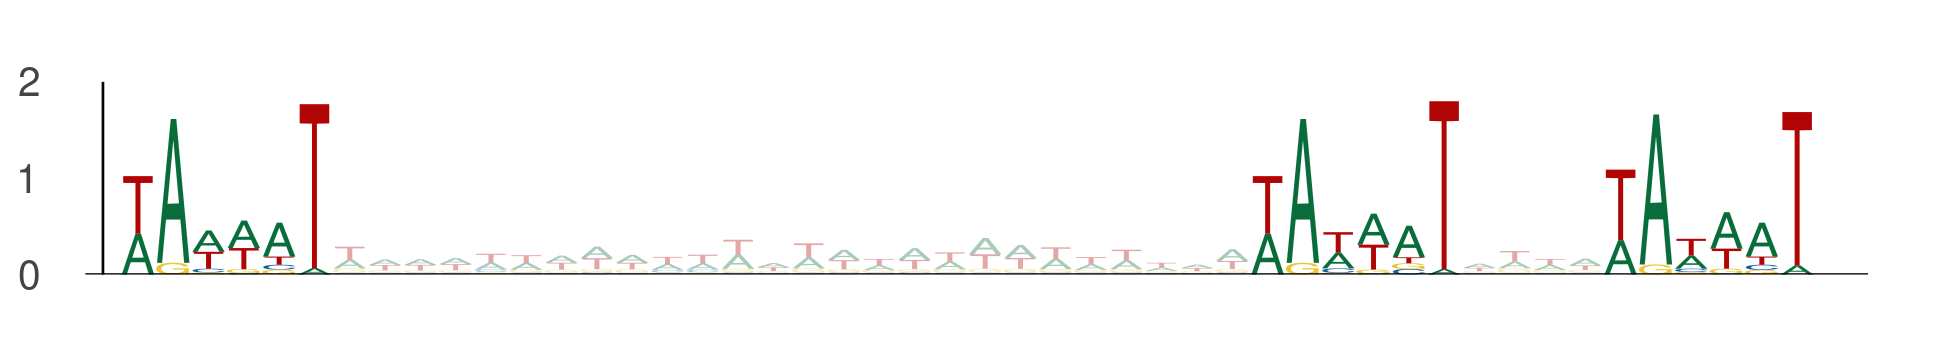

The data file committed next to this chart (first rows):
seq_index, start_position, end_position, is_reversed_complement
1049, 87, 93, 0
1049, 119, 125, 0
1049, 129, 135, 0
4802, 84, 90, 0
4802, 116, 122, 0
4802, 126, 132, 0
4671, 48, 54, 0
4671, 80, 86, 0
4671, 90, 96, 0
157, 73, 79, 0
157, 105, 111, 0
157, 115, 121, 0
4328, 43, 49, 0
4328, 75, 81, 0
4328, 85, 91, 0
5094, 83, 89, 0
5094, 115, 121, 0
5094, 125, 131, 0
2356, 42, 48, 0
2356, 74, 80, 0
2356, 84, 90, 0
2356, 68, 74, 0
2356, 100, 106, 0
2356, 110, 116, 0
315, 41, 47, 0
315, 73, 79, 0
315, 83, 89, 0
5154, 85, 91, 0
5154, 117, 123, 0
5154, 127, 133, 0
240, 85, 91, 0
240, 117, 123, 0
240, 127, 133, 0
2926, 33, 39, 0
2926, 65, 71, 0
2926, 75, 81, 0
2671, 98, 104, 0
2671, 130, 136, 0
2671, 140, 146, 0
5815, 89, 95, 0
5815, 121, 127, 0
5815, 131, 137, 0
588, 88, 94, 0
588, 120, 126, 0
588, 130, 136, 0
3648, 55, 61, 0
3648, 87, 93, 0
3648, 97, 103, 0
3351, 77, 83, 0
3351, 109, 115, 0
3351, 119, 125, 0
3273, 40, 46, 0
3273, 72, 78, 0
3273, 82, 88, 0
3273, 43, 49, 0
3273, 75, 81, 0
3273, 85, 91, 0
476, 69, 75, 0
476, 101, 107, 0
476, 111, 117, 0
... 417 more rows
